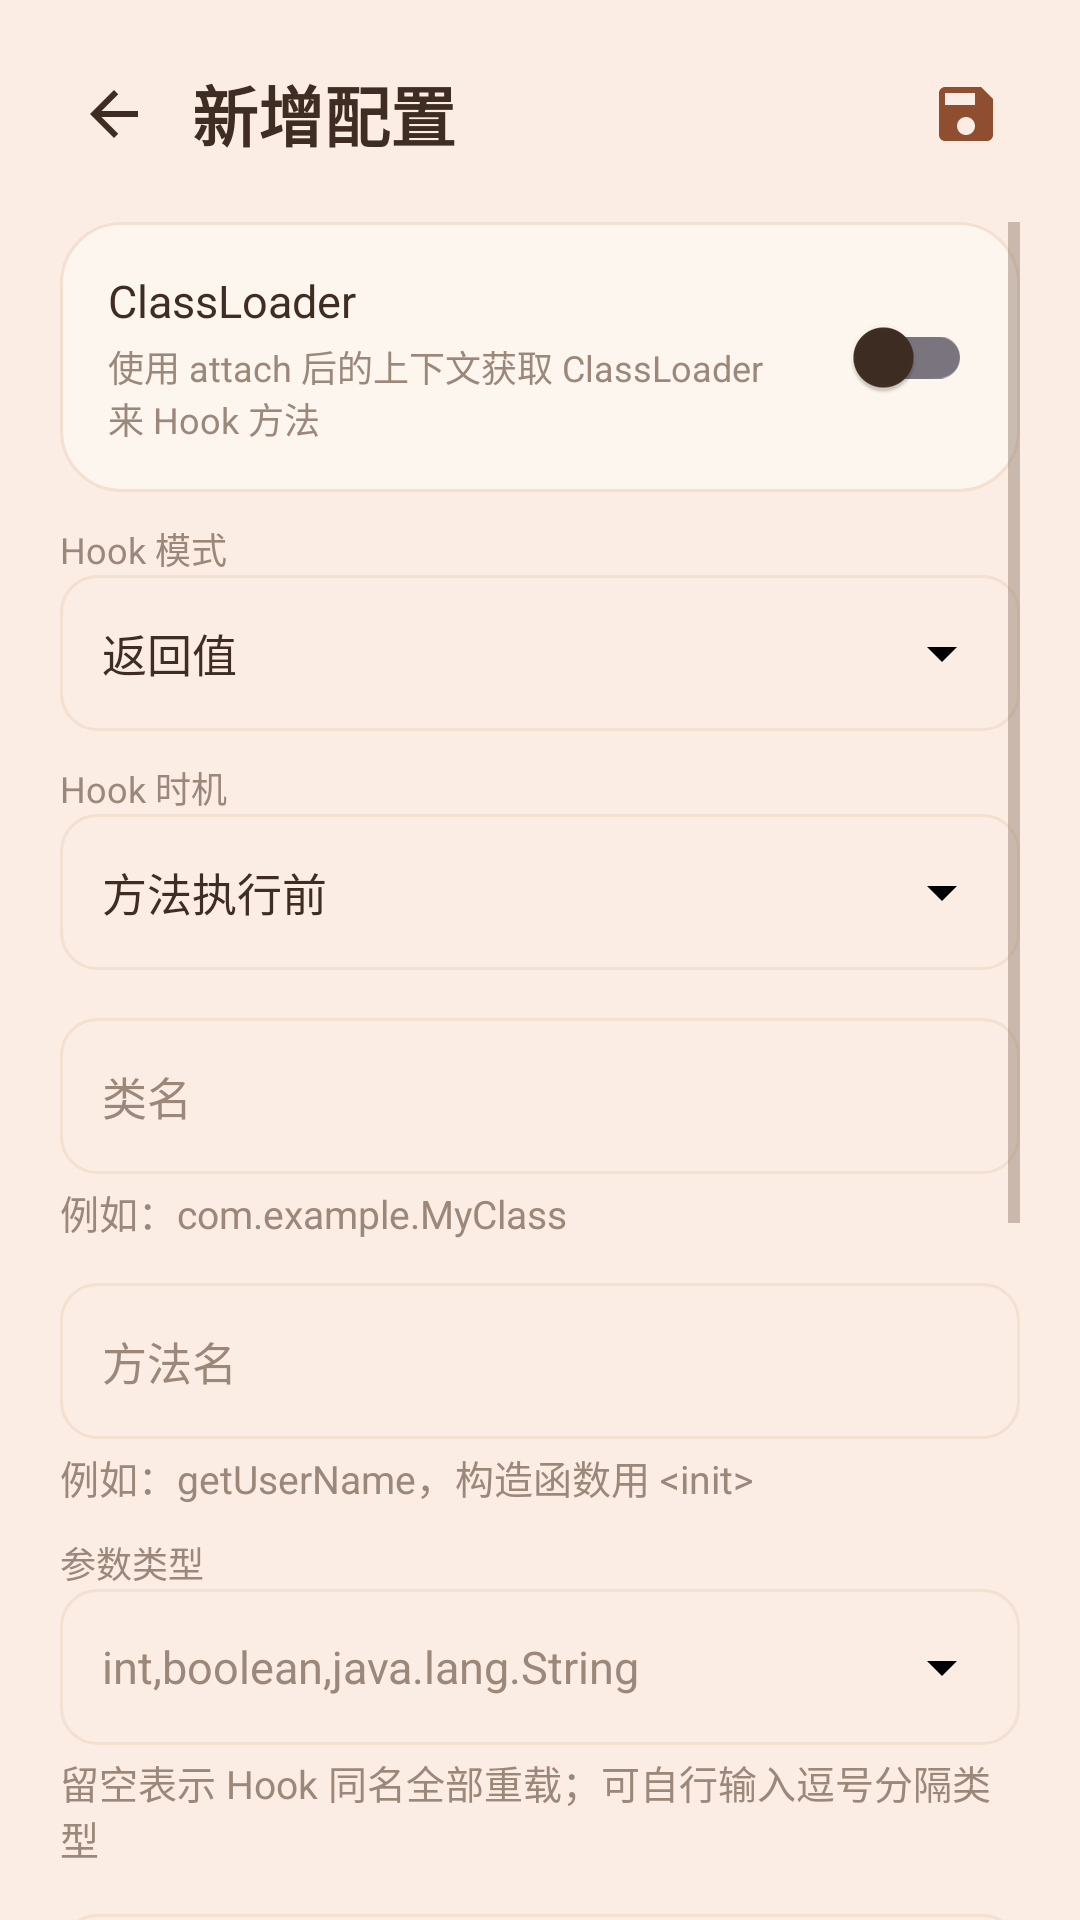

Here is an Android app screen rendered from its layout file. Give the layout XML and the strings, colors and styles it references.
<!-- AndroidManifest.xml: application theme Theme.App -->
<!-- res/layout/activity_hook_add.xml -->
<?xml version="1.0" encoding="utf-8"?>

<FrameLayout xmlns:android="http://schemas.android.com/apk/res/android"
    android:layout_width="match_parent"
    android:layout_height="match_parent"
    android:background="@color/bg_page">

    <LinearLayout
        android:layout_width="match_parent"
        android:layout_height="match_parent"
        android:orientation="vertical"
        android:paddingStart="20dp"
        android:paddingEnd="20dp"
        android:paddingTop="20dp">

        
        <LinearLayout
            android:layout_width="match_parent"
            android:layout_height="wrap_content"
            android:gravity="center_vertical"
            android:orientation="horizontal">
            <ImageView
                android:id="@+id/ha_back"
                android:layout_width="36dp"
                android:layout_height="36dp"
                android:padding="6dp"
                android:src="@drawable/ic_back"
                android:tint="@color/text_primary"
                android:background="?attr/selectableItemBackgroundBorderless" />
            <TextView
                android:id="@+id/ha_title"
                android:layout_width="0dp"
                android:layout_height="wrap_content"
                android:layout_marginStart="8dp"
                android:layout_weight="1"
                android:text="新增配置"
                android:textColor="@color/text_primary"
                android:textSize="22sp"
                android:textStyle="bold" />
            <ImageView
                android:id="@+id/ha_save"
                android:layout_width="36dp"
                android:layout_height="36dp"
                android:padding="6dp"
                android:src="@drawable/ic_save"
                android:tint="@color/accent_deep"
                android:background="?attr/selectableItemBackgroundBorderless" />
        </LinearLayout>

        <android.widget.ScrollView
            android:layout_width="match_parent"
            android:layout_height="match_parent"
            android:layout_marginTop="18dp"
            android:overScrollMode="never"
            android:clipToPadding="false"
            android:paddingBottom="40dp">

            <LinearLayout
                android:layout_width="match_parent"
                android:layout_height="wrap_content"
                android:orientation="vertical">

                
                <LinearLayout
                    android:layout_width="match_parent"
                    android:layout_height="wrap_content"
                    android:background="@drawable/bg_card2"
                    android:gravity="center_vertical"
                    android:orientation="horizontal"
                    android:padding="16dp">
                    <LinearLayout
                        android:layout_width="0dp"
                        android:layout_height="wrap_content"
                        android:layout_weight="1"
                        android:orientation="vertical">
                        <TextView style="@style/SwitchText" android:text="ClassLoader" />
                        <TextView style="@style/SwitchSub"
                            android:text="使用 attach 后的上下文获取 ClassLoader 来 Hook 方法" />
                    </LinearLayout>
                    <androidx.appcompat.widget.SwitchCompat
                        android:id="@+id/ha_attach"
                        android:layout_width="wrap_content"
                        android:layout_height="wrap_content"
                        android:layout_marginStart="12dp" />
                </LinearLayout>

                
                <TextView style="@style/FieldLabel" android:text="Hook 模式" />
                <TextView
                    android:id="@+id/ha_mode"
                    style="@style/OutlineBox"
                    android:drawableEnd="@drawable/ic_dropdown"
                    android:text="返回值" />

                
                <TextView style="@style/FieldLabel" android:text="Hook 时机" />
                <TextView
                    android:id="@+id/ha_point"
                    style="@style/OutlineBox"
                    android:drawableEnd="@drawable/ic_dropdown"
                    android:text="方法执行前" />

                <EditText
                    android:id="@+id/ha_class"
                    style="@style/OutlineInput"
                    android:layout_marginTop="16dp"
                    android:hint="类名"
                    android:inputType="text" />
                <TextView style="@style/CardSub" android:text="例如：com.example.MyClass" />

                <EditText
                    android:id="@+id/ha_method"
                    style="@style/OutlineInput"
                    android:layout_marginTop="14dp"
                    android:hint="方法名"
                    android:inputType="text" />
                <TextView style="@style/CardSub" android:text="例如：getUserName，构造函数用 &lt;init&gt;" />

                
                <TextView style="@style/FieldLabel" android:text="参数类型" />
                <TextView
                    android:id="@+id/ha_params"
                    style="@style/OutlineBox"
                    android:drawableEnd="@drawable/ic_dropdown"
                    android:textColor="@color/text_secondary"
                    android:text="int,boolean,java.lang.String" />
                <TextView style="@style/CardSub" android:text="留空表示 Hook 同名全部重载；可自行输入逗号分隔类型" />

                
                <EditText
                    android:id="@+id/ha_value"
                    style="@style/OutlineInput"
                    android:layout_marginTop="16dp"
                    android:drawableEnd="@drawable/ic_info"
                    android:hint="返回值"
                    android:inputType="text" />
                <TextView style="@style/CardSub" android:text="例如：true 或 这里是返回值" />

                
                <TextView style="@style/FieldLabel" android:text="返回类型" />
                <TextView
                    android:id="@+id/ha_return_type"
                    style="@style/OutlineBox"
                    android:drawableEnd="@drawable/ic_dropdown"
                    android:textColor="@color/text_secondary"
                    android:text="boolean" />
                <TextView style="@style/CardSub" android:text="例如：boolean 或 java.lang.String" />

                <EditText
                    android:id="@+id/ha_field"
                    style="@style/OutlineInput"
                    android:layout_marginTop="14dp"
                    android:hint="字段名 / 变量名"
                    android:visibility="gone"
                    android:inputType="text" />

                <EditText
                    android:id="@+id/ha_memo"
                    style="@style/OutlineInput"
                    android:layout_marginTop="16dp"
                    android:hint="备注 / Hook 说明"
                    android:inputType="text" />
                <TextView style="@style/CardSub" android:text="描述说明，可填可不填" />

                <TextView
                    android:id="@+id/ha_smali"
                    android:layout_width="match_parent"
                    android:layout_height="44dp"
                    android:layout_marginTop="18dp"
                    android:background="@drawable/bg_field_box"
                    android:drawableStart="@drawable/ic_clipboard"
                    android:drawablePadding="8dp"
                    android:gravity="center_vertical"
                    android:paddingStart="14dp"
                    android:paddingEnd="14dp"
                    android:text="从剪贴板 smali 填充类名 / 方法 / 参数"
                    android:textColor="@color/text_secondary"
                    android:textSize="13sp" />
            </LinearLayout>
        </android.widget.ScrollView>
    </LinearLayout>
</FrameLayout>
<!-- resources referenced by this layout -->
<resources>
  <color name="accent_deep">#8F4E30</color>
  <color name="bg_page">#FBEDE3</color>
  <color name="text_primary">#3F2D23</color>
  <color name="text_secondary">#9C887A</color>
  <!-- drawable bg_card2 (drawable) -->
  <?xml version="1.0" encoding="utf-8"?>
  
  <shape xmlns:android="http://schemas.android.com/apk/res/android">
      <solid android:color="@color/bg_card" />
      <corners android:radius="20dp" />
      <stroke android:width="1dp" android:color="@color/bg_card_stroke" />
  </shape>
  <!-- drawable bg_field_box (drawable) -->
  <?xml version="1.0" encoding="utf-8"?>
  
  <shape xmlns:android="http://schemas.android.com/apk/res/android"
      android:shape="rectangle">
      <solid android:color="@android:color/transparent" />
      <stroke android:width="1dp" android:color="@color/bg_card_stroke" />
      <corners android:radius="12dp" />
  </shape>
  <!-- drawable ic_back (drawable) -->
  <?xml version="1.0" encoding="utf-8"?>
  
  <vector xmlns:android="http://schemas.android.com/apk/res/android"
      android:width="24dp" android:height="24dp"
      android:viewportWidth="24" android:viewportHeight="24">
      <path android:fillColor="#FF000000"
          android:pathData="M20,11H7.83l5.59,-5.59L12,4l-8,8 8,8 1.41,-1.41L7.83,13H20v-2z" />
  </vector>
  <!-- drawable ic_dropdown (drawable) -->
  <?xml version="1.0" encoding="utf-8"?>
  
  <vector xmlns:android="http://schemas.android.com/apk/res/android"
      android:width="24dp" android:height="24dp"
      android:viewportWidth="24" android:viewportHeight="24">
      <path android:fillColor="#FF000000"
          android:pathData="M7,10l5,5 5,-5z" />
  </vector>
  <!-- drawable ic_info (drawable) -->
  <?xml version="1.0" encoding="utf-8"?>
  
  <vector xmlns:android="http://schemas.android.com/apk/res/android"
      android:width="24dp" android:height="24dp"
      android:viewportWidth="24" android:viewportHeight="24">
      <path android:fillColor="#FF000000"
          android:pathData="M12,2C6.48,2 2,6.48 2,12s4.48,10 10,10 10,-4.48 10,-10S17.52,2 12,2zM13,17h-2v-6h2v6zM13,9h-2V7h2v2z" />
  </vector>
  <!-- drawable ic_save (drawable) -->
  <?xml version="1.0" encoding="utf-8"?>
  
  <vector xmlns:android="http://schemas.android.com/apk/res/android"
      android:width="24dp" android:height="24dp"
      android:viewportWidth="24" android:viewportHeight="24">
      <path android:fillColor="#FF000000"
          android:pathData="M17,3H5c-1.11,0 -2,0.9 -2,2v14c0,1.1 0.89,2 2,2h14c1.1,0 2,-0.9 2,-2V7l-4,-4zM12,19c-1.66,0 -3,-1.34 -3,-3s1.34,-3 3,-3 3,1.34 3,3 -1.34,3 -3,3zM15,9H5V5h10v4z" />
  </vector>
  <style name="CardSub">
          <item name="android:layout_width">wrap_content</item>
          <item name="android:layout_height">wrap_content</item>
          <item name="android:textSize">13sp</item>
          <item name="android:textColor">@color/text_secondary</item>
          <item name="android:layout_marginTop">3dp</item>
      </style>
  <style name="FieldLabel">
          <item name="android:layout_width">wrap_content</item>
          <item name="android:layout_height">wrap_content</item>
          <item name="android:textSize">12sp</item>
          <item name="android:textColor">@color/text_secondary</item>
          <item name="android:layout_marginTop">10dp</item>
      </style>
  <style name="SwitchSub">
          <item name="android:layout_width">wrap_content</item>
          <item name="android:layout_height">wrap_content</item>
          <item name="android:layout_marginTop">3dp</item>
          <item name="android:textColor">@color/text_secondary</item>
          <item name="android:textSize">12sp</item>
      </style>
  <style name="SwitchText">
          <item name="android:layout_width">wrap_content</item>
          <item name="android:layout_height">wrap_content</item>
          <item name="android:textColor">@color/text_primary</item>
          <item name="android:textSize">15sp</item>
      </style>
  <color name="bg_card">#FDF6EE</color>
  <color name="bg_card_stroke">#F3E0D0</color>
  <color name="accent">#A9603E</color>
</resources>
